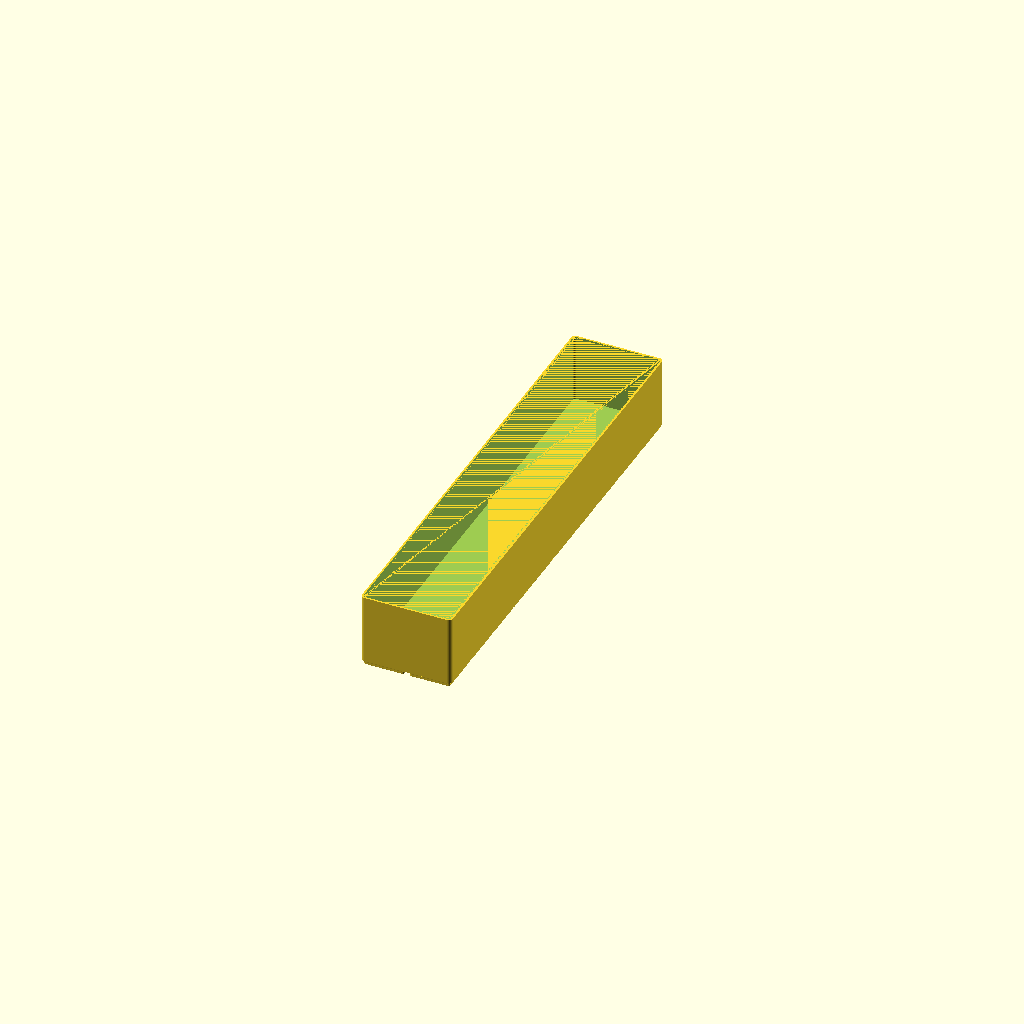
Cell 1: rendered with the file's own defaults.
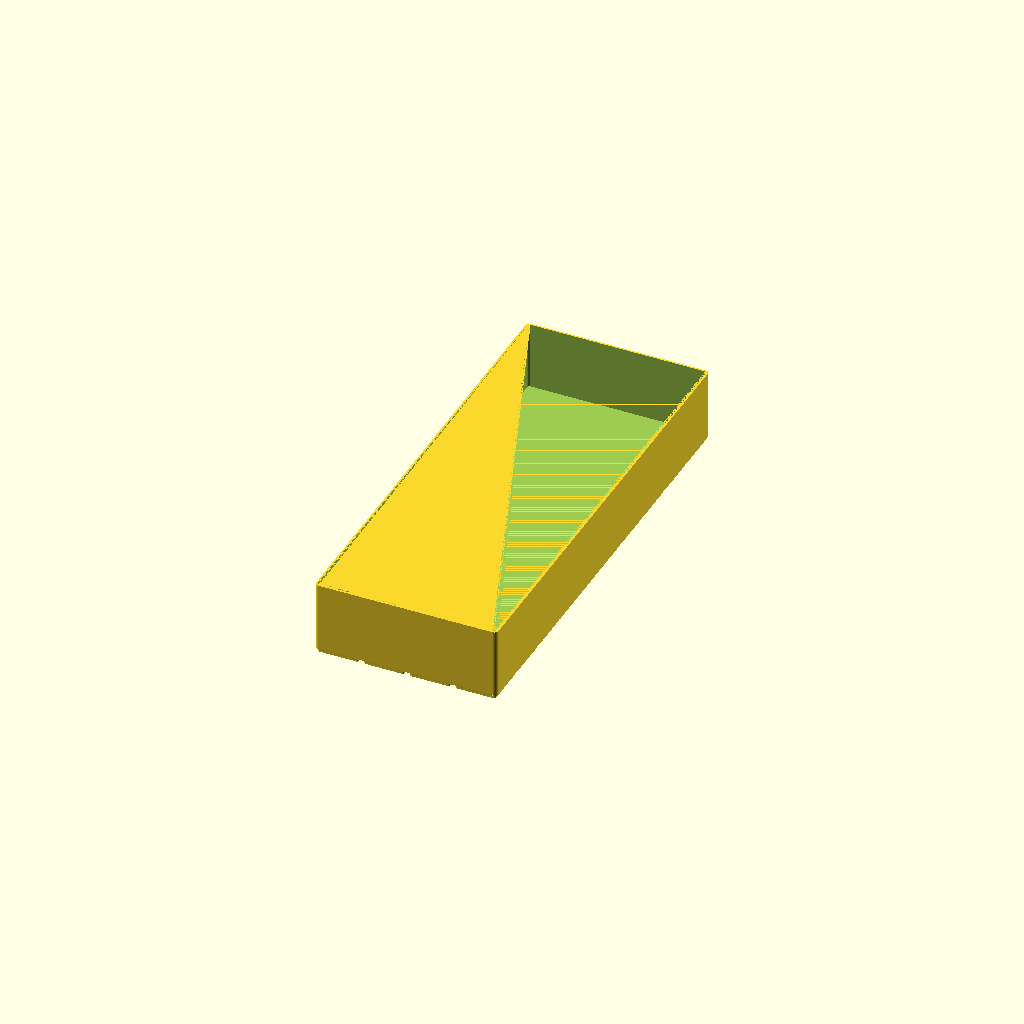
Cell 2: grid_x = 4 (everything else at default).
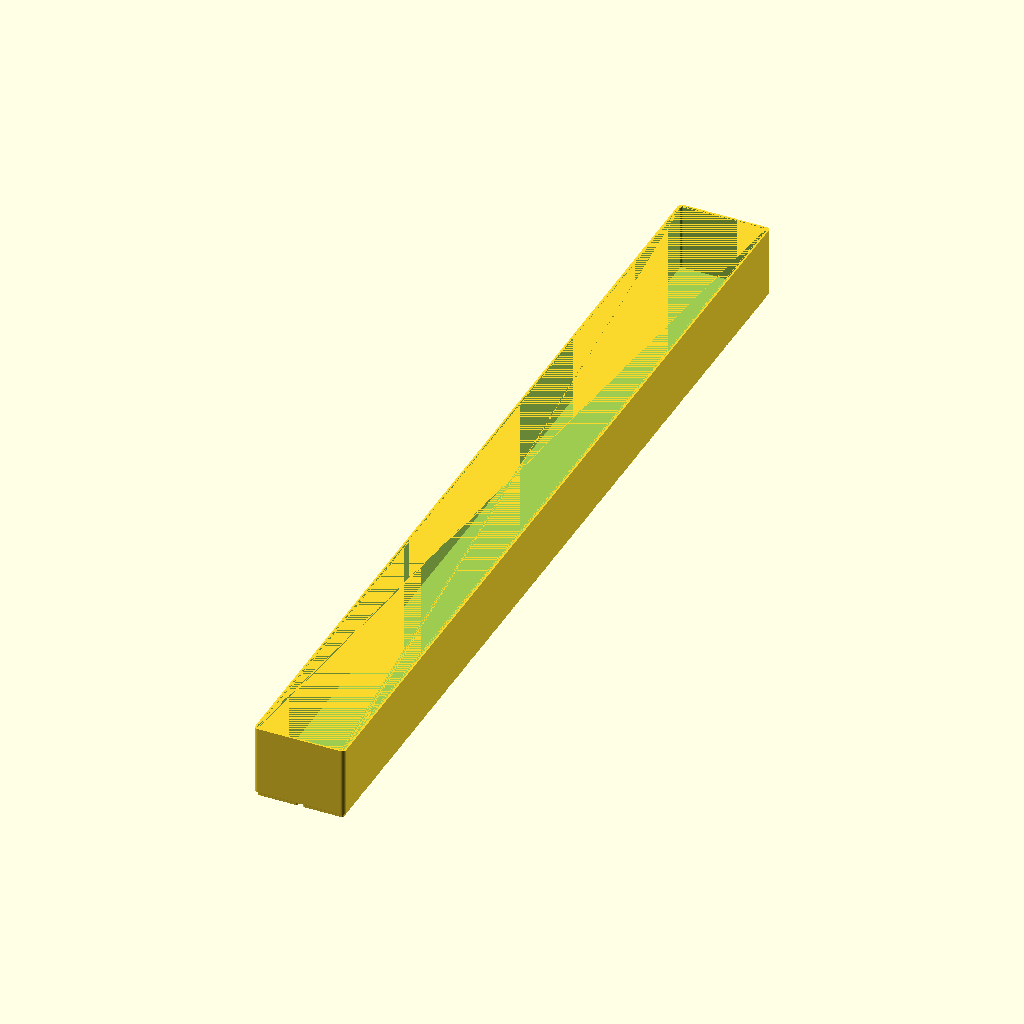
Cell 3: the same model with grid_y = 20.
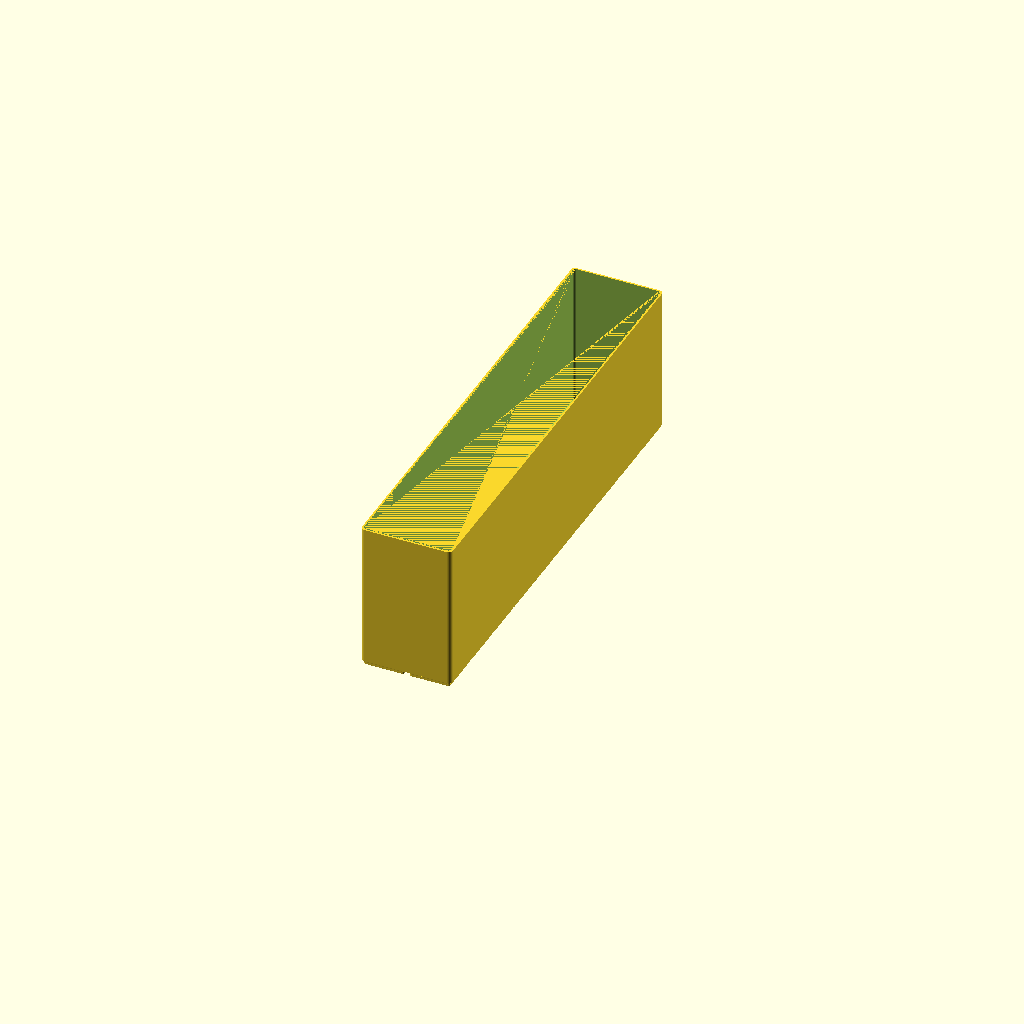
Cell 4: the same model with height = 138.
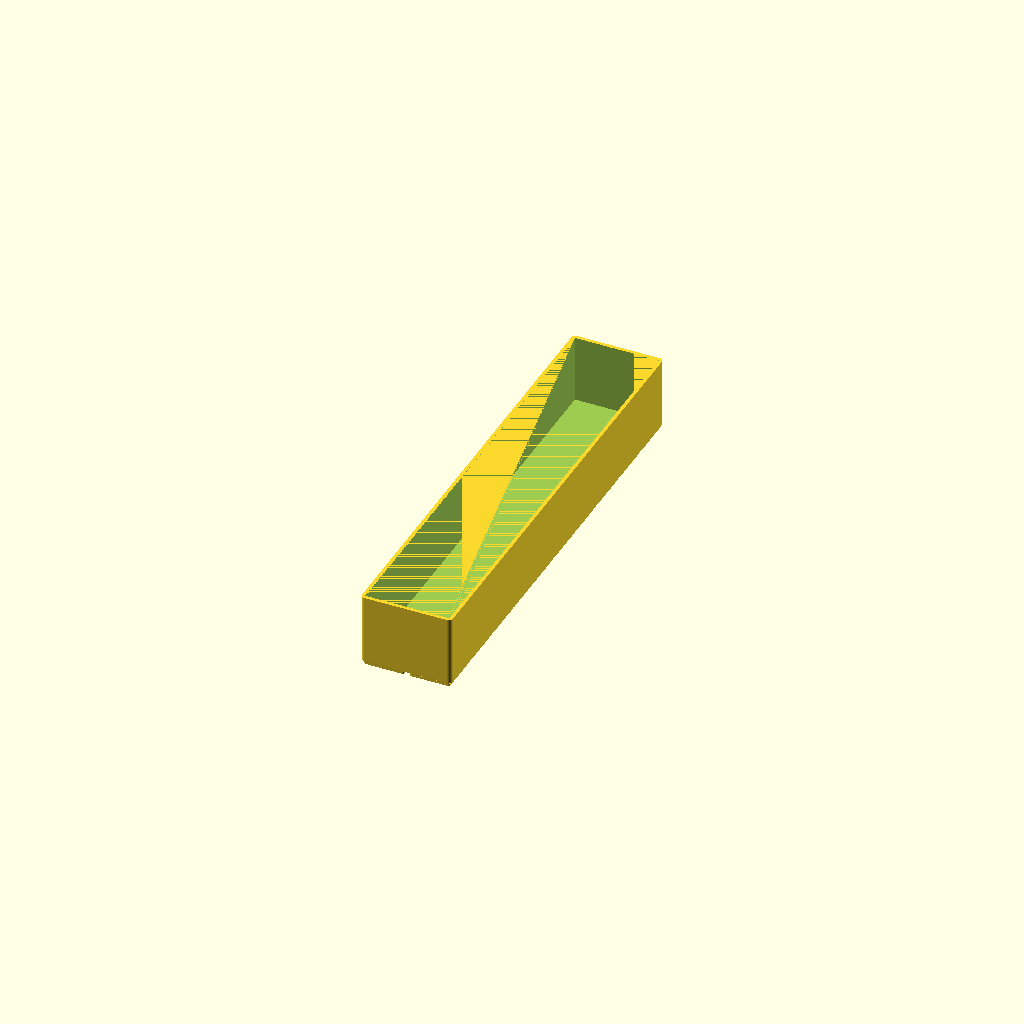
Cell 5: the same model with wall_t = 3.2.
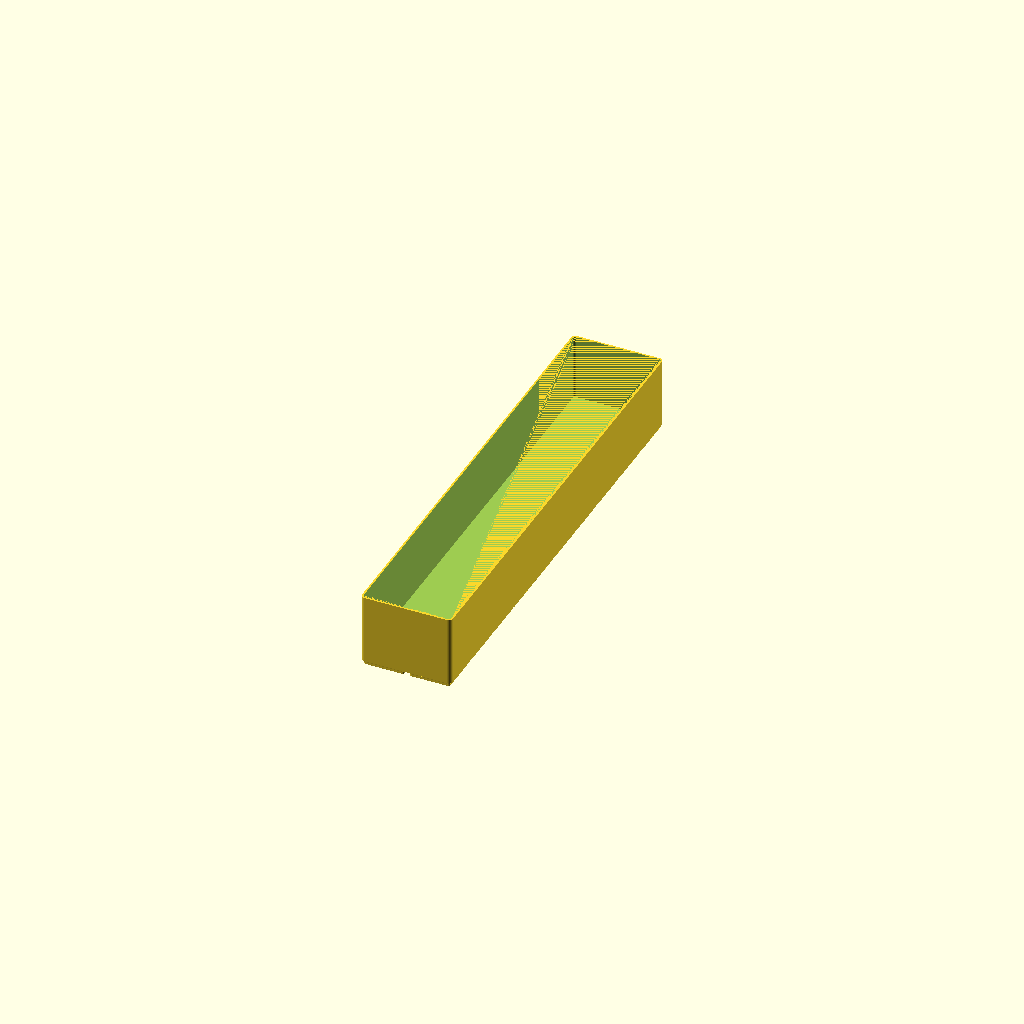
Cell 6: the same model with floor_t = 3.2.
All cells are drawn from one camera (rotation 55°, 0°, 25°, orthographic, colour scheme Cornfield), so only the parameter changes between them.
The OpenSCAD source (drawer-organiser/drawer_long_container_2x10.scad):
// Drawer Organiser — narrow full-depth slot of the long-implement drawer (2 x 10 cells)
// Render this file to generate drawer_long_container_2x10.stl
// 84 x 420 x 69mm nominal (83.5 x 419.5 actual). Serves all three narrow
// slots (spatulas, whisks, spoons, tongs). The printable piece is
// drawer_long_container_2x10_half; this file renders the whole container, and
// the customizer split_parts/part_index remain for other bed sizes.
// No rotate(): sources stay OpenSCAD Z-up; the viewer applies the Z-up -> Y-up conversion itself.

include <_drawer_long.scad>

grid_x  = 2;          // cells across (X)
grid_y  = 10;         // cells deep (Y)
height  = 69;         // overall height above the drawer floor (mm); the drawer is 69mm tall
wall_t  = 1.6;        // wall thickness (mm)
floor_t = 1.6;        // floor thickness above the base pads (mm)
split_parts = 1;      // pieces to split into along Y for the print bed
part_index  = 0;      // which piece this render returns

container_part(grid_x, grid_y, height, wall_t, floor_t,
               split_y = true, parts = split_parts, index = part_index);
Customizer parameters (derived from the source; name, type, default, range or options):
grid_x: number, default 2
grid_y: number, default 10
height: number, default 69
wall_t: number, default 1.6
floor_t: number, default 1.6
split_parts: number, default 1
part_index: number, default 0
